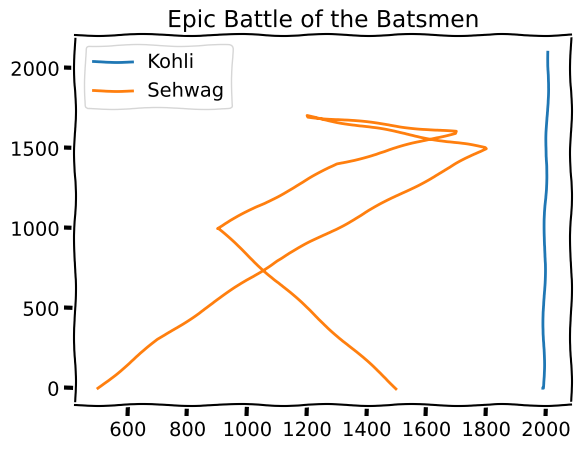

Python code for this plot:
import matplotlib.pyplot as plt
#xkcd comic style graph
years = [1990, 1992, 1994, 1996, 1998, 2000, 2003, 2005, 2007, 2010]
runs =  [500, 700, 1100, 1500, 1800, 1200, 1700, 1300, 900, 1500]
kohli = [0, 0, 500, 800, 1100, 1300, 1500, 1800, 1900, 2100]
sehwag = [0, 300, 800, 1200, 1500, 1700, 1600, 1400, 1000, 0]
with plt.xkcd():
    plt.plot(years, kohli, label="Kohli")
    plt.plot(runs, sehwag, label="Sehwag")
    plt.title("Epic Battle of the Batsmen")
    plt.legend()
    plt.show()